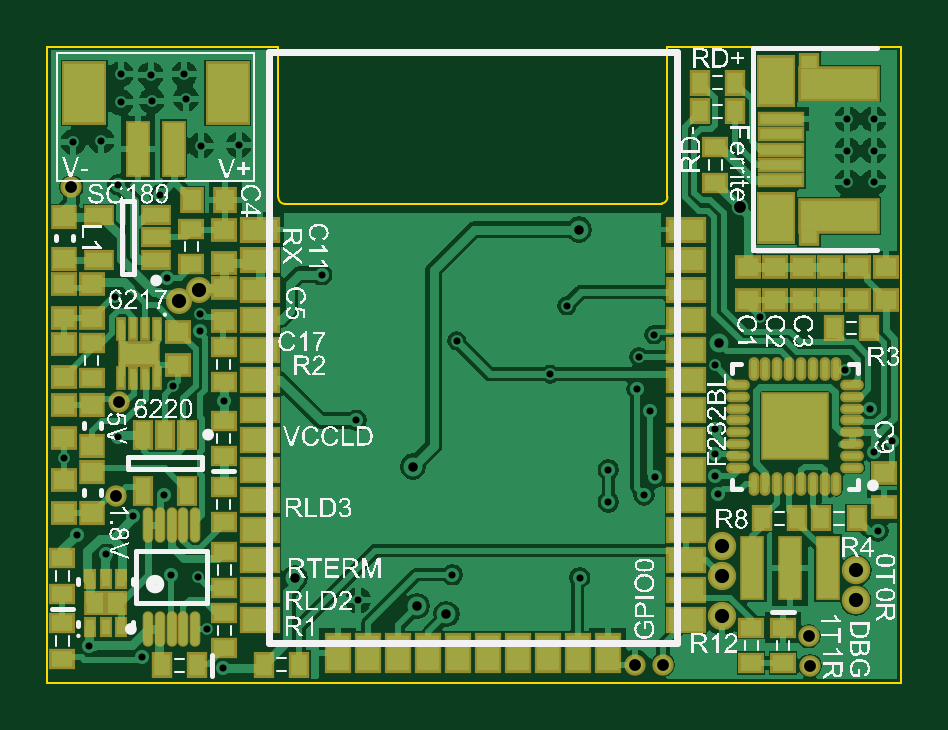
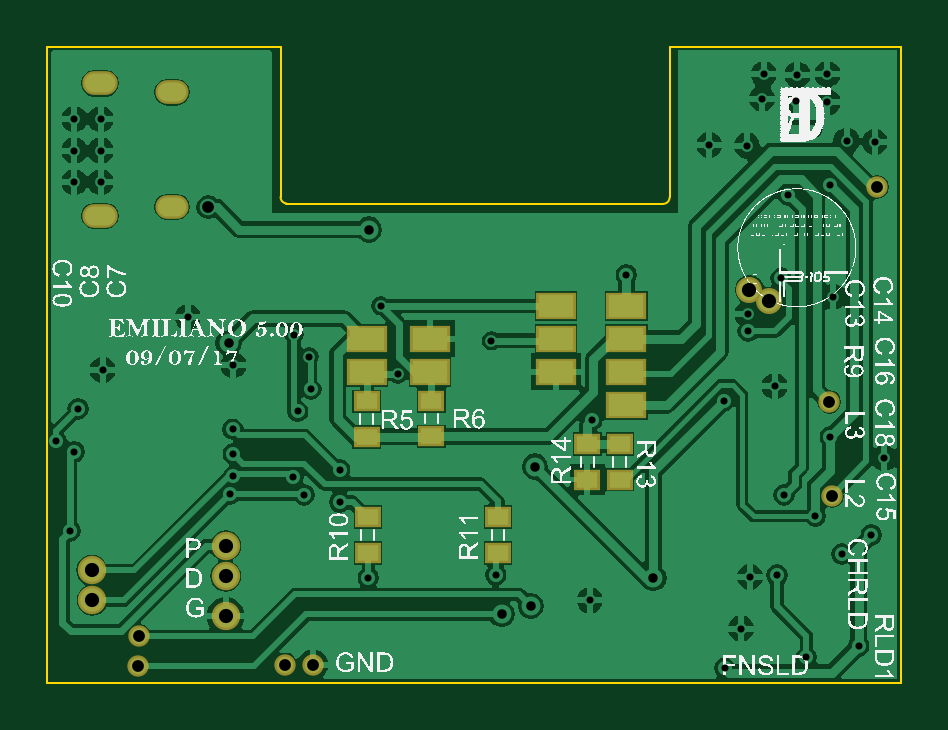
Circuit board: 9 layer files. Board 36.1 x 26.9 mm.
- drill: MainDesign-RoundHoles.TXT (1645 bytes)
- drill: MainDesign-SlotHoles.TXT (272 bytes)
- bottom_copper: MainDesign.GBL (46617 bytes)
- bottom_silk: MainDesign.GBO (511792 bytes)
- bottom_mask: MainDesign.GBS (1226 bytes)
- outline: MainDesign.GM1 (525 bytes)
- top_copper: MainDesign.GTL (47626 bytes)
- top_silk: MainDesign.GTO (344888 bytes)
- top_mask: MainDesign.GTS (5752 bytes)

=== drill: MainDesign-RoundHoles.TXT ===
M48
;Layer_Color=9474304
;FILE_FORMAT=4:4
METRIC
;TYPE=PLATED
T1F00S00C0.3000
T2F00S00C0.4000
T3F00S00C0.5000
T4F00S00C0.6000
%
T01
X00808990Y00735584
X00831088Y00730758
X00865632Y00726186
X00858774Y00742950
X00854964Y00764794
X00843534Y00765556
X00816102Y00774446
X00803656Y00782574
X00827278Y00790448
X00922782Y00754888
X00962660Y00765810
X01016508Y00764540
X01142746Y00784352
X01140968Y00817880
X01148588Y00822198
X01139324Y00836048
X01129030Y00852424
X01073658Y00854456
X01073912Y00827278
X01073658Y00816864
Y00807466
X01075182Y00799846
X01043686Y00799592
X01048512Y00806958
X01028700Y00810260
Y00796544
X01046480Y00834898
X01040892Y00844296
X01041654Y00858012
X01048004Y00867410
X01011174Y00879602
X01004062Y00850646
X00964438Y00864870
X00922020Y00831088
X00865886Y00839470
X00844550Y00845566
X00855726Y00868934
X00855980Y00876046
X00841756Y00891286
X00819658Y00883412
X00821182Y00930910
X00838962Y00926592
X00856234Y00947420
X00872236Y00947674
X00849884Y00967232
X00849122Y00977646
X00834898Y00977392
X00835406Y00966470
X00822198Y00965708
Y00977646
X00814070Y00949452
X00802132Y00948944
X00798068Y00815086
X00820928Y00824230
X00840486Y00799592
X00907288Y00892810
X01092962Y00874776
X01129792Y00931926
X01140968
Y00945261
X01129792
Y00958596
X01140968
T02
X00895858Y00764286
X00947750Y00752500
X00960120Y00749046
X00946030Y00811530
X01016254Y00911860
X01075690Y00863854
T03
X01040130Y00727710
X01051814
X01114044Y00727202
X01113536Y00739648
X01084326Y00921378
X00801370Y00929894
X00821436Y00838962
X00820420Y00799084
T04
X01076960Y00748284
Y00765048
Y00778002
X01133602Y00767588
X01133348Y00754888
X00855218Y00886460
X00846836Y00881634
M30

=== drill: MainDesign-SlotHoles.TXT ===
M48
;Layer_Color=9474304
;FILE_FORMAT=4:4
METRIC
;TYPE=PLATED
T5F00S00C0.7000
%
G90
G05
T05
G00X01101746Y00921502
M15
G01X01097746
M16
G00X01132546Y00917702
M15
G01X01127546
M16
G00X01132546Y00973802
M15
G01X01127546
M16
G00X01101746Y00970002
M15
G01X01097746
M16
M17
M30

=== bottom_copper: MainDesign.GBL (46617 bytes, source omitted) ===
=== bottom_silk: MainDesign.GBO (511792 bytes, source omitted) ===
=== bottom_mask: MainDesign.GBS ===
G04 Layer_Color=16711935*
%FSAX44Y44*%
%MOMM*%
G71*
G01*
G75*
%ADD50R,1.1032X0.9032*%
%ADD64R,1.7032X1.1532*%
%ADD75O,1.5032X1.0032*%
%ADD76O,1.4032X1.0032*%
%ADD77C,1.1032*%
%ADD78C,1.2032*%
%ADD79C,0.9032*%
D50*
X00923798Y00806062D02*
D03*
Y00821062D02*
D03*
X00910082Y00821062D02*
D03*
Y00806062D02*
D03*
X01016762Y00775074D02*
D03*
Y00790074D02*
D03*
X00961644Y00775074D02*
D03*
Y00790074D02*
D03*
X00989838Y00824350D02*
D03*
Y00839350D02*
D03*
X01017270Y00824096D02*
D03*
Y00839096D02*
D03*
D64*
X01017016Y00851662D02*
D03*
X00990346D02*
D03*
Y00865632D02*
D03*
X00907288Y00879602D02*
D03*
X00937006D02*
D03*
Y00865632D02*
D03*
Y00851662D02*
D03*
X00907288Y00837438D02*
D03*
Y00851662D02*
D03*
Y00865632D02*
D03*
X01017016D02*
D03*
D75*
X01130046Y00973802D02*
D03*
Y00917702D02*
D03*
D76*
X01099746Y00921502D02*
D03*
Y00970002D02*
D03*
D77*
X00846836Y00881634D02*
D03*
X00855218Y00886460D02*
D03*
D78*
X01076960Y00765048D02*
D03*
Y00778002D02*
D03*
Y00748284D02*
D03*
X01133602Y00767588D02*
D03*
X01133348Y00754888D02*
D03*
D79*
X01114044Y00727202D02*
D03*
X01113536Y00739648D02*
D03*
X00820420Y00799084D02*
D03*
X00821436Y00838962D02*
D03*
X01040130Y00727710D02*
D03*
X01051814D02*
D03*
X00801370Y00929894D02*
D03*
M02*

=== outline: MainDesign.GM1 ===
G04 Layer_Color=16711935*
%FSAX44Y44*%
%MOMM*%
G71*
G01*
G75*
%ADD48C,0.1000*%
D48*
X00888999Y00925484D02*
G03*
X00891727Y00922756I00002727J00000000D01*
G01*
X01051240Y00922953D02*
G03*
X01053676Y00925746I-00000188J00002623D01*
G01*
X00891728Y00922756D02*
X01051240Y00922813D01*
X01053592Y00989330D02*
X01152500D01*
X01053592Y00925746D02*
Y00989330D01*
X00889000Y00925484D02*
Y00989330D01*
X00791210D02*
X00889000D01*
X01152500Y00720090D02*
Y00989330D01*
X00791210Y00720090D02*
X01152500D01*
X00791210D02*
Y00989330D01*
M02*

=== top_copper: MainDesign.GTL (47626 bytes, source omitted) ===
=== top_silk: MainDesign.GTO (344888 bytes, source omitted) ===
=== top_mask: MainDesign.GTS ===
G04 Layer_Color=8388736*
%FSAX44Y44*%
%MOMM*%
G71*
G01*
G75*
%ADD50R,1.1032X0.9032*%
%ADD51R,1.1032X1.0032*%
%ADD52R,1.1232X1.0232*%
%ADD53R,0.9032X1.1032*%
%ADD54R,0.5532X0.8532*%
%ADD55R,0.9232X1.0632*%
%ADD56R,1.6532X2.2032*%
%ADD57R,2.0032X0.6532*%
%ADD58R,3.4532X1.5032*%
%ADD59R,0.9032X0.7532*%
%ADD60O,1.0032X0.4532*%
%ADD61O,0.4532X1.0032*%
%ADD62R,2.9032X2.9032*%
%ADD63R,1.7032X1.1032*%
%ADD64R,1.7032X1.1532*%
%ADD65R,1.1532X1.7032*%
%ADD66R,1.0032X1.1032*%
%ADD67O,0.4500X1.5000*%
%ADD68R,1.0532X2.4032*%
%ADD69R,1.9032X2.7032*%
%ADD70R,1.0000X2.7000*%
%ADD71R,1.3032X0.8532*%
%ADD72R,1.8032X1.0932*%
%ADD73R,0.4532X1.0032*%
%ADD74R,0.8532X1.3032*%
%ADD75O,1.5032X1.0032*%
%ADD76O,1.4032X1.0032*%
%ADD77C,1.1032*%
%ADD78C,1.2032*%
%ADD79C,0.9032*%
D50*
X01102614Y00743338D02*
D03*
Y00728338D02*
D03*
X01089152Y00728338D02*
D03*
Y00743338D02*
D03*
X00810006Y00863988D02*
D03*
Y00848988D02*
D03*
X00797560Y00745116D02*
D03*
Y00730116D02*
D03*
X00797560Y00757802D02*
D03*
Y00772802D02*
D03*
X00866140Y00775342D02*
D03*
Y00760342D02*
D03*
X00852170Y00912248D02*
D03*
Y00897248D02*
D03*
X00865886Y00788028D02*
D03*
Y00803028D02*
D03*
X00866140Y00734688D02*
D03*
Y00749688D02*
D03*
X00865886Y00862210D02*
D03*
Y00847210D02*
D03*
X00865886Y00815968D02*
D03*
Y00830968D02*
D03*
X01073912Y00931792D02*
D03*
Y00946792D02*
D03*
D51*
X00810006Y00874634D02*
D03*
Y00888634D02*
D03*
X00798068Y00874634D02*
D03*
Y00888634D02*
D03*
X00798068Y00863488D02*
D03*
Y00849488D02*
D03*
X00798068Y00805718D02*
D03*
Y00791718D02*
D03*
X00798068Y00823580D02*
D03*
Y00837580D02*
D03*
X01146048Y00882000D02*
D03*
Y00896000D02*
D03*
X01134364Y00882000D02*
D03*
Y00896000D02*
D03*
X01122680Y00896000D02*
D03*
Y00882000D02*
D03*
X00865886Y00873110D02*
D03*
Y00887110D02*
D03*
X01145540Y00794624D02*
D03*
Y00808624D02*
D03*
X00865886Y00911748D02*
D03*
Y00897748D02*
D03*
X01110996Y00896000D02*
D03*
Y00882000D02*
D03*
X01099312Y00896000D02*
D03*
Y00882000D02*
D03*
X01087628Y00896000D02*
D03*
Y00882000D02*
D03*
X00846582Y00868568D02*
D03*
Y00854568D02*
D03*
D52*
X00810260Y00791718D02*
D03*
Y00809118D02*
D03*
Y00837756D02*
D03*
Y00820356D02*
D03*
X00798322Y00899604D02*
D03*
Y00917004D02*
D03*
D53*
X00854590Y00727456D02*
D03*
X00839590D02*
D03*
X00897770Y00727710D02*
D03*
X00882770D02*
D03*
X01124070Y00870204D02*
D03*
X01139070D02*
D03*
X01133736Y00789686D02*
D03*
X01118736D02*
D03*
X01082308Y00974090D02*
D03*
X01067308D02*
D03*
X01082428Y00961898D02*
D03*
X01067428D02*
D03*
X01108590Y00789686D02*
D03*
X01093590D02*
D03*
D54*
X00809348Y00743672D02*
D03*
X00815848D02*
D03*
X00822348D02*
D03*
X00809348Y00764072D02*
D03*
X00815848D02*
D03*
X00822348D02*
D03*
D55*
X00811276Y00753872D02*
D03*
X00820420D02*
D03*
D56*
X01099746Y00974702D02*
D03*
Y00916702D02*
D03*
D57*
X01101746Y00932702D02*
D03*
Y00939202D02*
D03*
Y00945702D02*
D03*
Y00952202D02*
D03*
Y00958702D02*
D03*
D58*
X01126246Y00973702D02*
D03*
Y00917702D02*
D03*
D59*
X01113496Y00982702D02*
D03*
Y00908702D02*
D03*
D60*
X01131944Y00811048D02*
D03*
Y00816048D02*
D03*
Y00821048D02*
D03*
Y00826048D02*
D03*
Y00831048D02*
D03*
Y00836048D02*
D03*
Y00841048D02*
D03*
Y00846048D02*
D03*
X01083444D02*
D03*
Y00841048D02*
D03*
Y00836048D02*
D03*
Y00831048D02*
D03*
Y00826048D02*
D03*
Y00821048D02*
D03*
Y00816048D02*
D03*
Y00811048D02*
D03*
D61*
X01125194Y00852798D02*
D03*
X01120194D02*
D03*
X01115194D02*
D03*
X01110194D02*
D03*
X01105194D02*
D03*
X01100194D02*
D03*
X01095194D02*
D03*
X01090194D02*
D03*
Y00804298D02*
D03*
X01095194D02*
D03*
X01100194D02*
D03*
X01105194D02*
D03*
X01110194D02*
D03*
X01115194D02*
D03*
X01120194D02*
D03*
X01125194D02*
D03*
D62*
X01107694Y00828548D02*
D03*
D63*
X01061546Y00911890D02*
D03*
Y00899190D02*
D03*
Y00886490D02*
D03*
X00881046D02*
D03*
Y00899190D02*
D03*
Y00911890D02*
D03*
D64*
X01061546Y00873790D02*
D03*
Y00861090D02*
D03*
Y00848390D02*
D03*
Y00835690D02*
D03*
Y00822990D02*
D03*
Y00810290D02*
D03*
Y00797590D02*
D03*
Y00784890D02*
D03*
Y00772190D02*
D03*
Y00759490D02*
D03*
Y00746790D02*
D03*
X00881046D02*
D03*
Y00759490D02*
D03*
Y00772190D02*
D03*
Y00784890D02*
D03*
Y00797590D02*
D03*
Y00810290D02*
D03*
Y00822990D02*
D03*
Y00835690D02*
D03*
Y00848390D02*
D03*
Y00861090D02*
D03*
Y00873790D02*
D03*
D65*
X01028446Y00732790D02*
D03*
X01015746D02*
D03*
X01003046D02*
D03*
X00990346D02*
D03*
X00977646D02*
D03*
X00964946D02*
D03*
X00952246D02*
D03*
X00939546D02*
D03*
X00926846D02*
D03*
X00914146D02*
D03*
D66*
X00852536Y00924306D02*
D03*
X00866536D02*
D03*
D67*
X00853788Y00786794D02*
D03*
X00848788D02*
D03*
X00843788D02*
D03*
X00838788D02*
D03*
X00833788D02*
D03*
X00853788Y00742794D02*
D03*
X00848788D02*
D03*
X00843788D02*
D03*
X00838788D02*
D03*
X00833788D02*
D03*
D68*
X00829665Y00946031D02*
D03*
X00844665D02*
D03*
D69*
X00806775Y00969637D02*
D03*
X00867593D02*
D03*
D70*
X01089660Y00768604D02*
D03*
X01105662D02*
D03*
X01121664D02*
D03*
D71*
X00837246Y00899058D02*
D03*
Y00908558D02*
D03*
Y00918058D02*
D03*
X00813246D02*
D03*
Y00899058D02*
D03*
D72*
X00830072Y00859282D02*
D03*
D73*
X00822572Y00848832D02*
D03*
X00827572D02*
D03*
X00832572D02*
D03*
X00837572D02*
D03*
X00822572Y00869732D02*
D03*
X00827572D02*
D03*
X00832572D02*
D03*
X00837572D02*
D03*
D74*
X00850494Y00825054D02*
D03*
X00840994D02*
D03*
X00831494D02*
D03*
Y00801054D02*
D03*
X00850494D02*
D03*
D75*
X01130046Y00973802D02*
D03*
Y00917702D02*
D03*
D76*
X01099746Y00921502D02*
D03*
Y00970002D02*
D03*
D77*
X00846836Y00881634D02*
D03*
X00855218Y00886460D02*
D03*
D78*
X01076960Y00765048D02*
D03*
Y00778002D02*
D03*
Y00748284D02*
D03*
X01133602Y00767588D02*
D03*
X01133348Y00754888D02*
D03*
D79*
X01114044Y00727202D02*
D03*
X01113536Y00739648D02*
D03*
X00820420Y00799084D02*
D03*
X00821436Y00838962D02*
D03*
X01040130Y00727710D02*
D03*
X01051814D02*
D03*
X00801370Y00929894D02*
D03*
M02*

